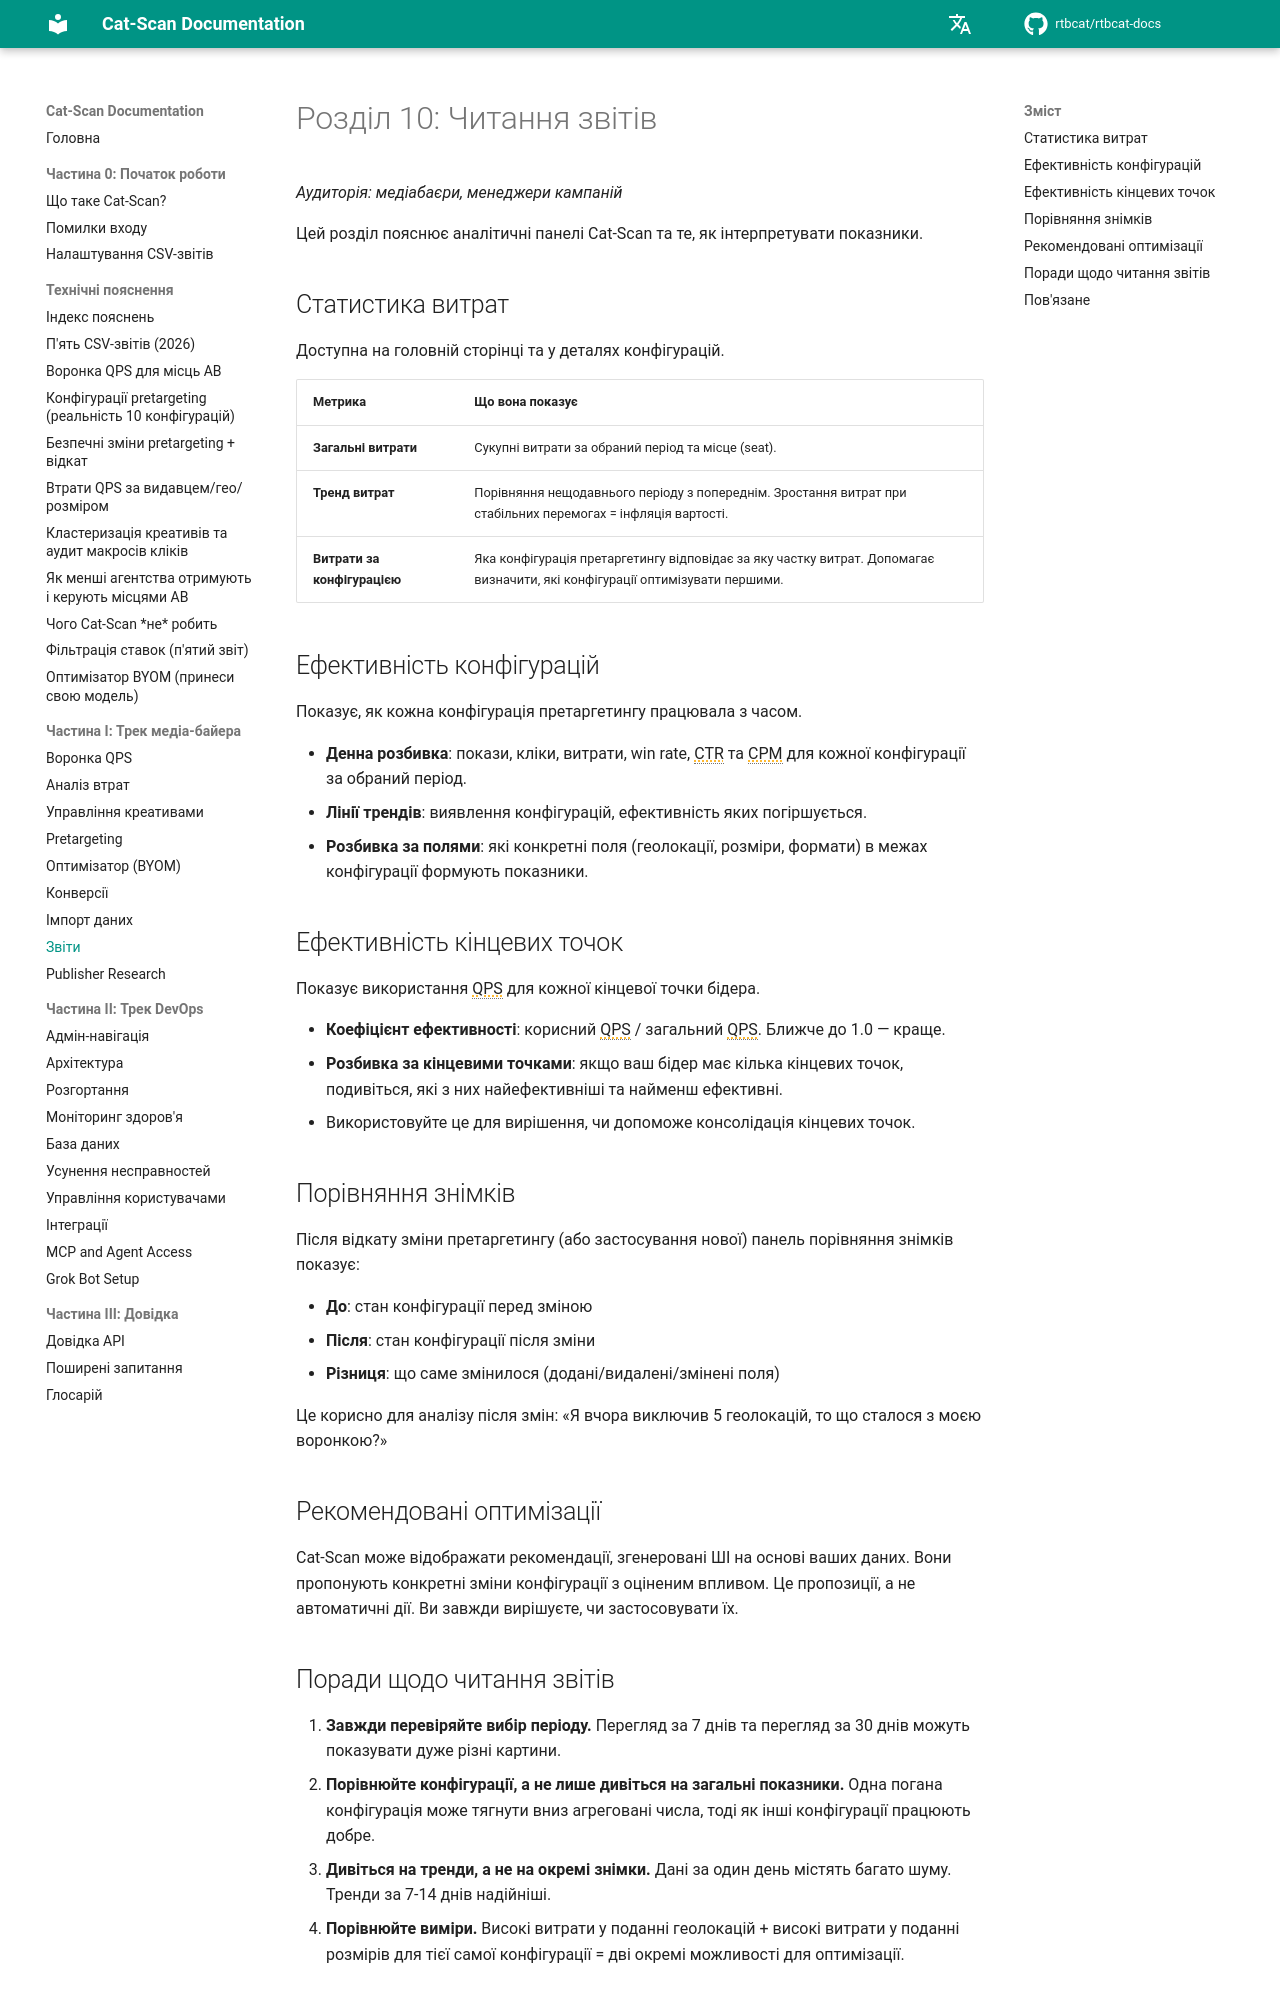

repository: rtbcat/rtbcat-docs · page: uk/10-reading-reports/index.html · generator: mkdocs

# Розділ 10: Читання звітів

*Аудиторія: медіабаєри, менеджери кампаній*

Цей розділ пояснює аналітичні панелі Cat-Scan та те, як інтерпретувати
показники.

## Статистика витрат

Доступна на головній сторінці та у деталях конфігурацій.

| Метрика | Що вона показує |
|---------|----------------|
| **Загальні витрати** | Сукупні витрати за обраний період та місце (seat). |
| **Тренд витрат** | Порівняння нещодавнього періоду з попереднім. Зростання витрат при стабільних перемогах = інфляція вартості. |
| **Витрати за конфігурацією** | Яка конфігурація претаргетингу відповідає за яку частку витрат. Допомагає визначити, які конфігурації оптимізувати першими. |

## Ефективність конфігурацій

Показує, як кожна конфігурація претаргетингу працювала з часом.

- **Денна розбивка**: покази, кліки, витрати, win rate, CTR та CPM для кожної
  конфігурації за обраний період.
- **Лінії трендів**: виявлення конфігурацій, ефективність яких погіршується.
- **Розбивка за полями**: які конкретні поля (геолокації, розміри, формати)
  в межах конфігурації формують показники.

## Ефективність кінцевих точок

Показує використання QPS для кожної кінцевої точки бідера.

- **Коефіцієнт ефективності**: корисний QPS / загальний QPS. Ближче до 1.0 —
  краще.
- **Розбивка за кінцевими точками**: якщо ваш бідер має кілька кінцевих точок,
  подивіться, які з них найефективніші та найменш ефективні.
- Використовуйте це для вирішення, чи допоможе консолідація кінцевих точок.

## Порівняння знімків

Після відкату зміни претаргетингу (або застосування нової) панель порівняння
знімків показує:

- **До**: стан конфігурації перед зміною
- **Після**: стан конфігурації після зміни
- **Різниця**: що саме змінилося (додані/видалені/змінені поля)

Це корисно для аналізу після змін: «Я вчора виключив 5 геолокацій, то що
сталося з моєю воронкою?»

## Рекомендовані оптимізації

Cat-Scan може відображати рекомендації, згенеровані ШІ на основі ваших даних.
Вони пропонують конкретні зміни конфігурації з оціненим впливом. Це пропозиції,
а не автоматичні дії. Ви завжди вирішуєте, чи застосовувати їх.
